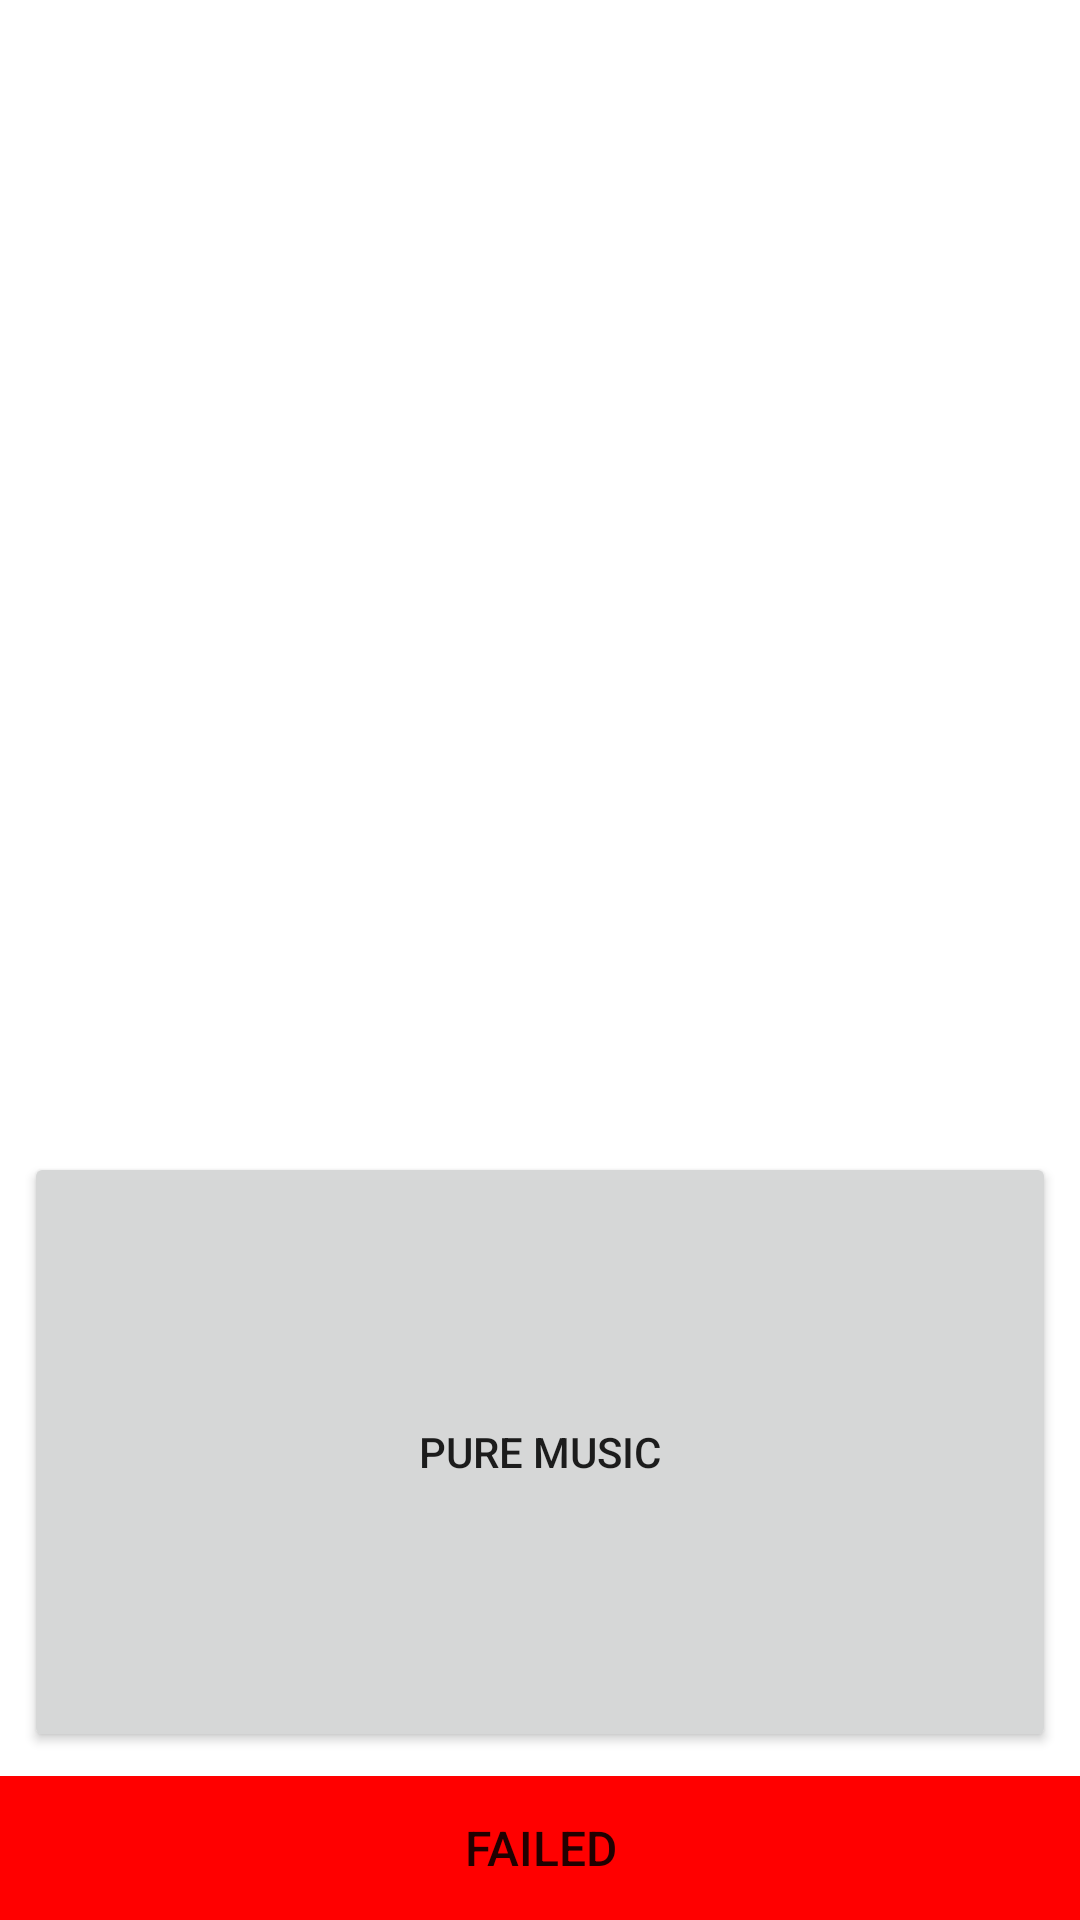

Android layout source for this screen:
<!-- AndroidManifest.xml: fallback theme Theme.MaterialComponents.DayNight.NoActionBar -->
<!-- res/layout/loud_speaker_test.xml -->
<?xml version="1.0" encoding="utf-8"?>
<RelativeLayout xmlns:android="http://schemas.android.com/apk/res/android"
    android:layout_width="match_parent"
    android:layout_height="match_parent"
    >

    <LinearLayout
        android:id="@+id/fail_layout"
        android:layout_width="match_parent"
        android:layout_height="wrap_content"
        android:layout_alignParentBottom="true"
        >
        
            
            
            
            
            
            
            
        <Button
            android:id="@+id/Button_Fail"
            android:layout_width="0dp"
            android:layout_height="wrap_content"
            android:layout_weight="1"
            android:text="@string/Button_Status_Fail"
            android:textSize="@dimen/led_text_size"
            android:background="@color/red"
            android:onClick="onClick"/>

    </LinearLayout>
    <LinearLayout
        android:id="@+id/buttons_layout"
        android:layout_width="match_parent"
        android:layout_height="wrap_content"
        android:layout_above="@+id/fail_layout">

        <Button
            android:id="@+id/male_btn"
            android:layout_width="0dp"
            android:layout_height="200dp"
            android:layout_weight="1"
            android:layout_margin="8dp"
            android:text="@string/male_sound"
            android:onClick="onClick"
            android:visibility="gone"/>
        <Button
            android:id="@+id/female_btn"
            android:layout_width="0dp"
            android:layout_height="200dp"
            android:layout_weight="1"
            android:layout_margin="8dp"
            android:text="@string/female_sound"
            android:onClick="onClick"
            android:visibility="gone"/>
        <Button
            android:id="@+id/pure_btn"
            android:layout_width="0dp"
            android:layout_height="200dp"
            android:layout_weight="1"
            android:layout_margin="8dp"
            android:text="@string/pure_music"
            android:onClick="onClick"/>

    </LinearLayout>

    <LinearLayout
        android:id="@+id/text_layout"
        android:layout_width="match_parent"
        android:layout_height="wrap_content"
        android:layout_above="@+id/buttons_layout">
        
        
        
        
        
        
        
        
        <TextView
            android:id="@+id/speaking_text"
            android:layout_width="fill_parent"
            android:layout_height="wrap_content"
            android:textSize="22sp"
            />

    </LinearLayout>

</RelativeLayout>
<!-- resources referenced by this layout -->
<resources>
  <color name="green">#008000</color>
  <color name="red">#FF0000</color>
  <dimen name="led_text_size">16sp</dimen>
  <string name="Button_Status_Fail"> Failed </string>
  <string name="Button_Status_Success"> Success </string>
  <string name="female_sound"> female </string>
  <string name="male_sound"> male </string>
  <string name="pure_music"> pure music </string>
</resources>
